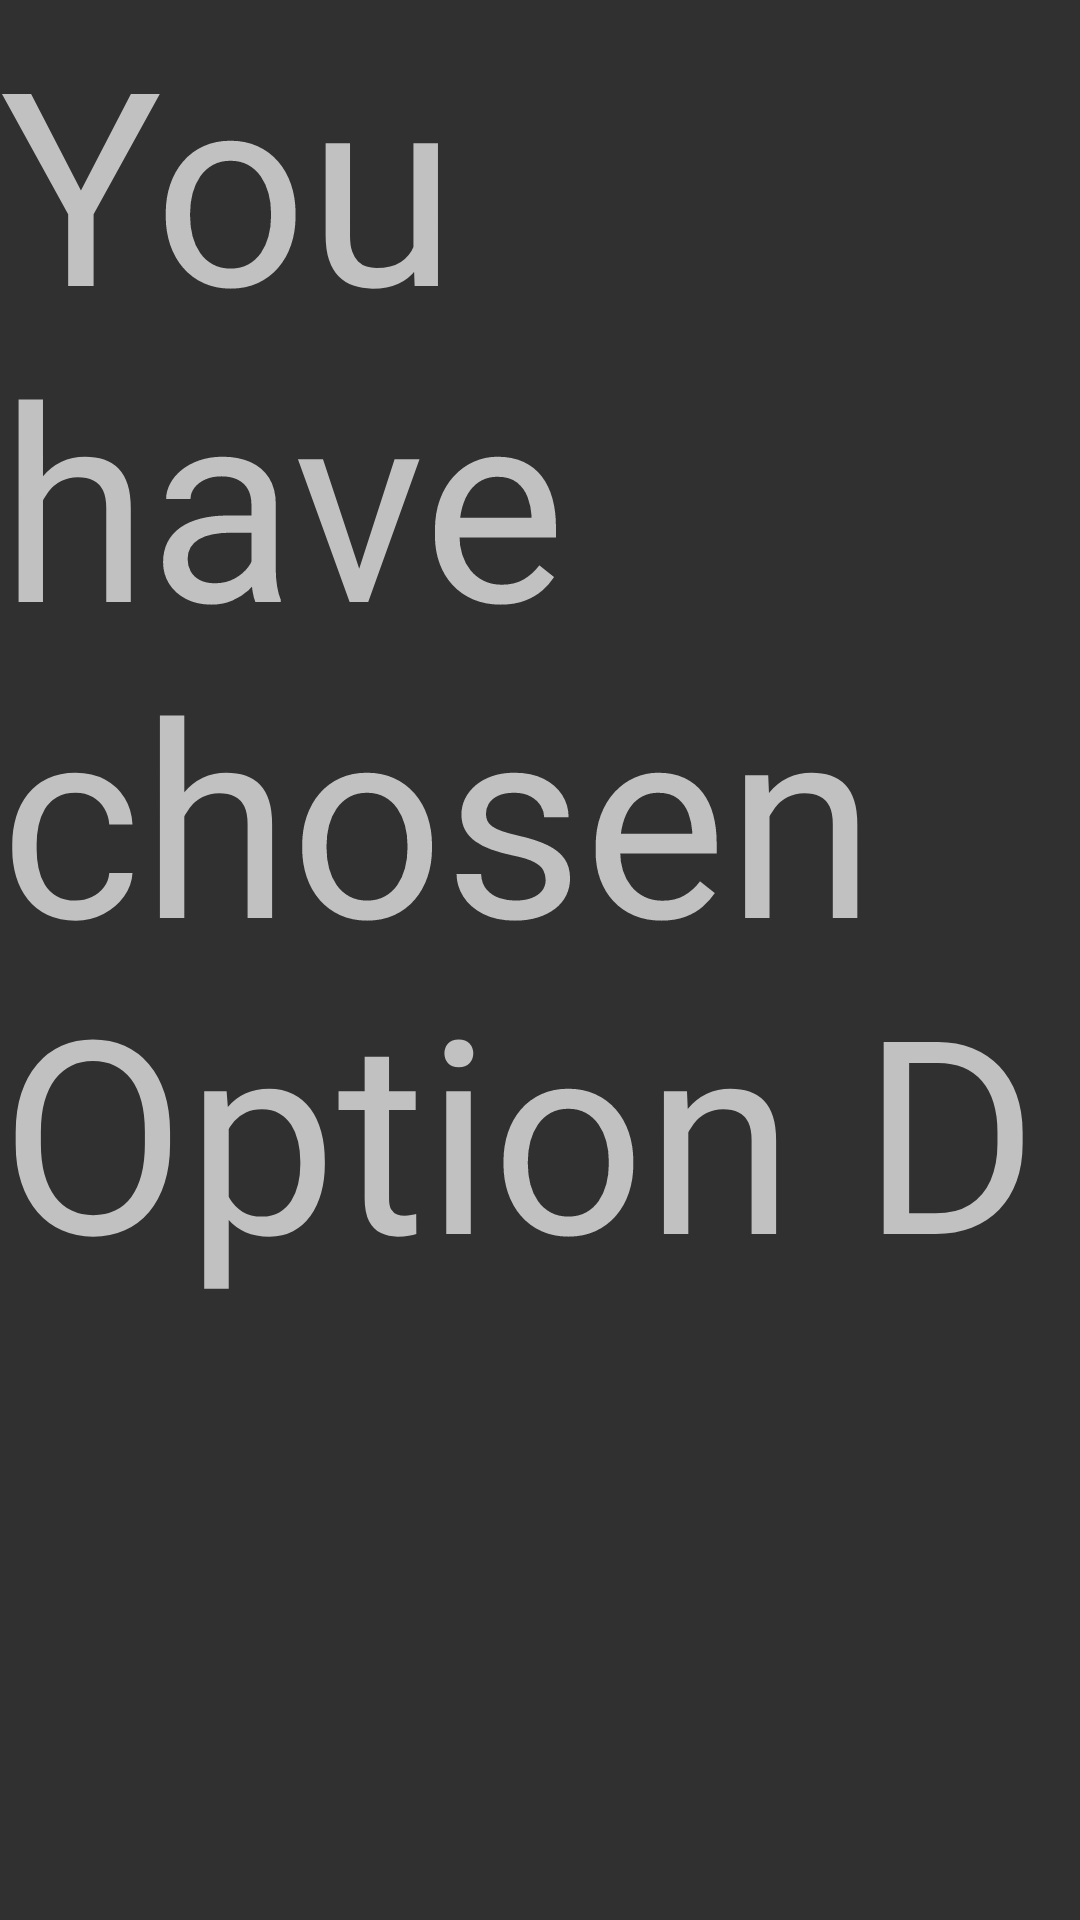

This screen was rendered from an Android layout file. Write that file and the resources it references.
<!-- AndroidManifest.xml: application theme AppTheme -->
<!-- res/layout/activity_option_d.xml -->
<LinearLayout xmlns:android="http://schemas.android.com/apk/res/android"
    xmlns:tools="http://schemas.android.com/tools"
    android:layout_width="match_parent"
    android:layout_height="match_parent"
    android:orientation="vertical"
    tools:context="com.wavemedia.studentapp.OptionD">

    <TextView
        android:layout_width="wrap_content"
        android:layout_height="0dp"
        android:layout_weight="1"
        android:text="@string/chosen_option_d"
        android:textSize="90sp"/>
</LinearLayout>
<!-- resources referenced by this layout -->
<resources>
  <string name="chosen_option_d">You have chosen Option D</string>
  <style name="AppTheme" parent="Theme.AppCompat.NoActionBar">
          
      </style>
</resources>
